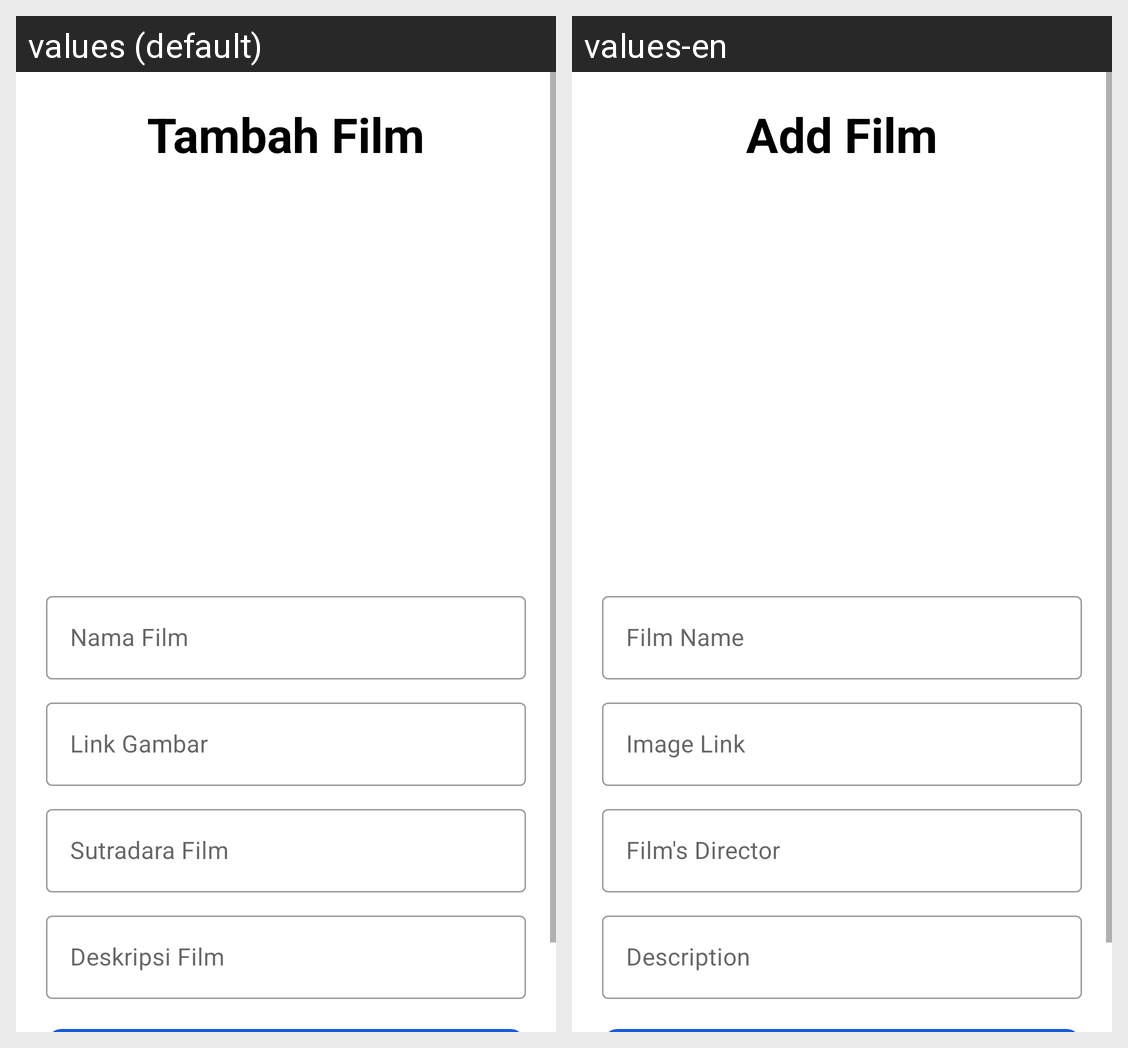

Here is an Android app screen in its default locale and in the app's own translations. Write out the translated-string differences for the strings that appear on this screen.
Android screen res/layout/activity_add_film.xml rendered under 2 locales, left to right: values (default), values-en. Device: Nexus 5 (rendered at 1080×1920; each locale shown at half size, 540×960, under a caption strip naming it); theme Theme.ChallengeChap7.
Strings drawn on this screen, with the default value and each locale's value (text and hints the layout hard-codes, and strings that could not be matched under every locale, appear in the picture but are not listed):

tambah_film
  values: Tambah Film
  values-en: Add Film

nama_film
  values: Nama Film
  values-en: Film Name

link_gambar
  values: Link Gambar
  values-en: Image Link

sutradara_film
  values: Sutradara Film
  values-en: Film's Director

deskripsi_film
  values: Deskripsi Film
  values-en: Description
